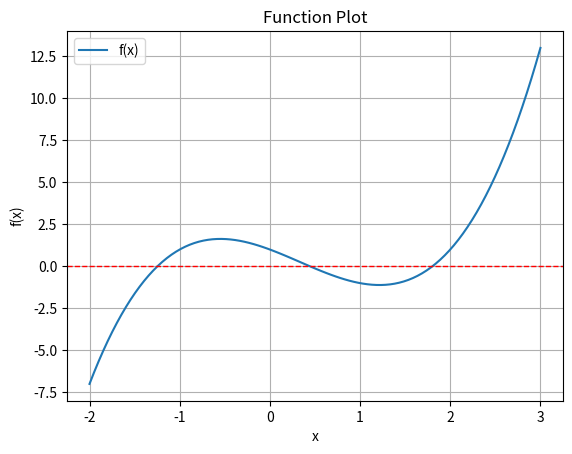

Generate this figure with matplotlib:
# Bisection Method
"""
This script imports essential libraries for numerical computations, 
optimization, and plotting.

Modules:
- numpy: Provides support for numerical operations and array handling.
- scipy: Offers algorithms, including root-finding methods.
- matplotlib.pyplot: Enables plotting and visualization of data.
"""
import numpy as np
import scipy as sp
import matplotlib.pyplot as plt


def plot_function(func, a, b):
    """
    This function plot the graph of the input func 
    within the given interval [a,b).
    """
    x = np.linspace(a, b, 100)
    y = func(x)
    plt.plot(x, y, label="f(x)")
    plt.axhline(0, color='red', ls="--", lw=1)
    plt.title("Function Plot")
    plt.xlabel("x")
    plt.ylabel("f(x)")
    plt.legend()
    plt.grid()
    plt.show()


def bisection_method(func, a, b, tol=1e-6, max_iter=100):
    """
    Bisection method to find the root of a function within a given interval.

    Parameters:
    - func: The function for which the root is to be found.
    - a, b: Interval [a, b] within which the root is searched for.
    - tol: Tolerance level for checking convergence of the method.
    - max_iter: Maximum number of iterations.

    Returns:
    - root: Approximation of the root.
    
    Example
    --------
    # >>> fun = lambda x: x**2 - x - 1
    # >>> root = bisection_method(fun, 1, 2, max_iter=20)
    """
    if func(a) * func(b) >= 0 or a >= b:
        raise ValueError("The function must have different signs at a and b.")

    iter_count = 1
    while iter_count <= max_iter:
        c = (a + b) / 2
        fa = func(a)
        fc = func(c)
        if abs(fc) <= tol or (b - a) <= tol:
            return c
        iter_count += 1
        if fa * fc > 0:
            a = c
        else:
            b = c

    print("Warning! Exceeded the maximum number of iterations.")
    return c


if __name__ == "__main__":
    # func = lambda x: x ** 2 - x - 1  # First Function
    func = lambda x: x ** 3 - x ** 2 - 2 * x + 1  # Second Function

    plot_function(func, -2, 3)

    # For first root
    a_1 = -2
    b_1 = -1
    our_root_1 = bisection_method(func, a_1, b_1)
    x0 = (a_1 + b_1) / 2
    sp_result_1 = sp.optimize.root(func, x0)
    sp_root_1 = sp_result_1.x.item()
    print(f"1st root found by Bisection Method = {our_root_1:.8f}")
    print(f"1st root found by SciPy = {sp_root_1:.8f}")

    # For second root
    print()
    a_2 = 0
    b_2 = 1
    our_root_2 = bisection_method(func, a_2, b_2)
    x0 = (a_2 + b_2) / 2
    sp_result_2 = sp.optimize.root(func, x0)
    sp_root_2 = sp_result_2.x.item()
    print(f"2nd root found by Bisection Method = {our_root_2:.8f}")
    print(f"2nd root found by SciPy = {sp_root_2:.8f}")

    # For third root
    print()
    a_3 = 1
    b_3 = 2
    our_root_3 = bisection_method(func, a_3, b_3)
    x0 = (a_3 + b_3) / 2
    sp_result_3 = sp.optimize.root(func, x0)
    sp_root_3 = sp_result_3.x.item()
    print(f"3rd root found by Bisection Method = {our_root_3:.8f}")
    print(f"3rd root found by SciPy = {sp_root_3:.8f}")
